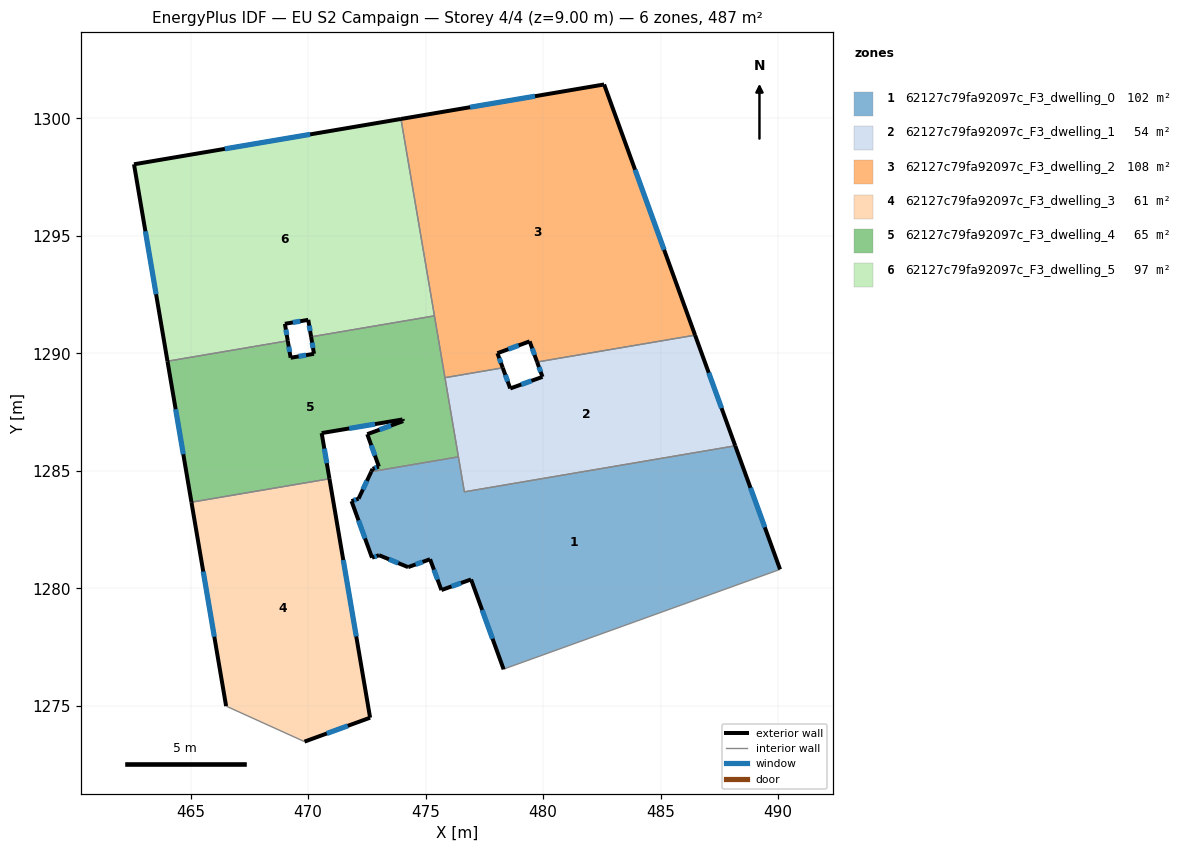
=== STOREY PLAN SPEC (per zone: floor XY polygon, exterior-wall plan segments, windows/doors) ===
zone 1: 62127c79fa92097c_F3_dwelling_0  (101.6 m²)
  floor: (488.18, 1286.07) (490.08, 1280.81) (478.47, 1276.62) (478.32, 1276.56) (476.93, 1280.38) (475.67, 1279.93) (475.19, 1281.24) (474.26, 1280.91) (473.02, 1281.41) (472.72, 1281.31) (471.85, 1283.71) (472.15, 1283.82) (472.69, 1284.97) (476.40, 1285.60) (476.65, 1284.11)
  exterior wall: (475.67, 1279.93) – (476.93, 1280.38)  [1.3 m]
    window: (476.10, 1280.08) – (476.50, 1280.23)  [0.4 m²]
  exterior wall: (475.19, 1281.24) – (475.67, 1279.93)  [1.4 m]
    window: (475.35, 1280.79) – (475.51, 1280.38)  [0.4 m²]
  exterior wall: (474.26, 1280.91) – (475.19, 1281.24)  [1.0 m]
    window: (474.57, 1281.02) – (474.87, 1281.13)  [0.3 m²]
  exterior wall: (473.02, 1281.41) – (474.26, 1280.91)  [1.3 m]
    window: (473.44, 1281.24) – (473.83, 1281.08)  [0.4 m²]
  exterior wall: (472.72, 1281.31) – (473.02, 1281.41)  [0.3 m]
    window: (472.82, 1281.34) – (472.92, 1281.38)  [0.1 m²]
  exterior wall: (471.85, 1283.71) – (472.72, 1281.31)  [2.6 m]
    window: (472.14, 1282.89) – (472.42, 1282.13)  [0.8 m²]
  exterior wall: (472.15, 1283.82) – (471.85, 1283.71)  [0.3 m]
    window: (472.04, 1283.78) – (471.95, 1283.75)  [0.1 m²]
  exterior wall: (472.69, 1284.97) – (472.15, 1283.82)  [1.3 m]
    window: (472.50, 1284.58) – (472.33, 1284.21)  [0.4 m²]
  exterior wall: (490.08, 1280.81) – (488.18, 1286.07)  [5.6 m]
    window: (489.44, 1282.60) – (488.83, 1284.28)  [1.7 m²]
  exterior wall: (476.93, 1280.38) – (478.32, 1276.56)  [4.1 m]
    window: (477.41, 1279.08) – (477.85, 1277.86)  [1.2 m²]
  interior walls: 5
zone 2: 62127c79fa92097c_F3_dwelling_1  (54.3 m²)
  floor: (486.47, 1290.78) (488.18, 1286.07) (476.65, 1284.11) (475.82, 1288.97) (478.28, 1289.39) (478.60, 1288.51) (479.97, 1289.00) (479.74, 1289.63)
  exterior wall: (478.60, 1288.51) – (478.28, 1289.39)  [0.9 m]
    window: (478.49, 1288.81) – (478.39, 1289.09)  [0.3 m²]
  exterior wall: (479.97, 1289.00) – (478.60, 1288.51)  [1.5 m]
    window: (479.51, 1288.83) – (479.07, 1288.68)  [0.4 m²]
  exterior wall: (479.74, 1289.63) – (479.97, 1289.00)  [0.7 m]
    window: (479.82, 1289.42) – (479.90, 1289.22)  [0.2 m²]
  exterior wall: (488.18, 1286.07) – (486.47, 1290.78)  [5.0 m]
    window: (487.60, 1287.67) – (487.05, 1289.18)  [1.5 m²]
  interior walls: 5
zone 3: 62127c79fa92097c_F3_dwelling_2  (108.1 m²)
  floor: (482.60, 1301.45) (486.47, 1290.78) (479.74, 1289.63) (479.43, 1290.51) (478.06, 1290.01) (478.28, 1289.39) (475.82, 1288.97) (473.95, 1299.98)
  exterior wall: (478.06, 1290.01) – (479.43, 1290.51)  [1.5 m]
    window: (478.52, 1290.18) – (478.96, 1290.34)  [0.4 m²]
  exterior wall: (478.28, 1289.39) – (478.06, 1290.01)  [0.7 m]
    window: (478.21, 1289.60) – (478.13, 1289.80)  [0.2 m²]
  exterior wall: (482.60, 1301.45) – (473.95, 1299.98)  [8.8 m]
    window: (479.66, 1300.95) – (476.89, 1300.48)  [2.7 m²]
  exterior wall: (486.47, 1290.78) – (482.60, 1301.45)  [11.3 m]
    window: (485.15, 1294.41) – (483.91, 1297.82)  [3.5 m²]
  exterior wall: (479.43, 1290.51) – (479.74, 1289.63)  [0.9 m]
    window: (479.54, 1290.21) – (479.64, 1289.93)  [0.3 m²]
  interior walls: 4
zone 4: 62127c79fa92097c_F3_dwelling_3  (60.8 m²)
  floor: (470.91, 1284.67) (472.64, 1274.50) (469.84, 1273.48) (466.51, 1274.99) (465.03, 1283.67)
  exterior wall: (469.84, 1273.48) – (472.64, 1274.50)  [3.0 m]
    window: (470.79, 1273.83) – (471.69, 1274.15)  [0.9 m²]
  exterior wall: (465.03, 1283.67) – (466.51, 1274.99)  [8.8 m]
    window: (465.54, 1280.72) – (466.01, 1277.94)  [2.7 m²]
  exterior wall: (472.64, 1274.50) – (470.91, 1284.67)  [10.3 m]
    window: (472.05, 1277.96) – (471.50, 1281.21)  [3.2 m²]
  interior walls: 2
zone 5: 62127c79fa92097c_F3_dwelling_4  (65.1 m²)
  floor: (475.38, 1291.60) (476.40, 1285.60) (472.69, 1284.97) (472.74, 1285.09) (473.01, 1285.18) (472.52, 1286.56) (474.05, 1287.12) (474.02, 1287.19) (470.58, 1286.61) (470.91, 1284.67) (465.03, 1283.67) (464.01, 1289.67) (469.13, 1290.54) (469.26, 1289.82) (470.25, 1289.98) (470.13, 1290.71)
  exterior wall: (470.25, 1289.98) – (469.26, 1289.82)  [1.0 m]
    window: (469.91, 1289.93) – (469.59, 1289.87)  [0.3 m²]
  exterior wall: (470.13, 1290.71) – (470.25, 1289.98)  [0.7 m]
    window: (470.17, 1290.46) – (470.21, 1290.23)  [0.2 m²]
  exterior wall: (472.74, 1285.09) – (472.69, 1284.97)  [0.1 m]
  exterior wall: (473.01, 1285.18) – (472.74, 1285.09)  [0.3 m]
    window: (472.92, 1285.15) – (472.83, 1285.12)  [0.1 m²]
  exterior wall: (472.52, 1286.56) – (473.01, 1285.18)  [1.5 m]
    window: (472.69, 1286.09) – (472.84, 1285.65)  [0.4 m²]
  exterior wall: (474.05, 1287.12) – (472.52, 1286.56)  [1.6 m]
    window: (473.53, 1286.93) – (473.04, 1286.75)  [0.5 m²]
  exterior wall: (474.02, 1287.19) – (474.05, 1287.12)  [0.1 m]
  exterior wall: (470.58, 1286.61) – (474.02, 1287.19)  [3.5 m]
    window: (471.75, 1286.81) – (472.85, 1286.99)  [1.1 m²]
  exterior wall: (470.91, 1284.67) – (470.58, 1286.61)  [2.0 m]
    window: (470.79, 1285.33) – (470.69, 1285.95)  [0.6 m²]
  exterior wall: (464.01, 1289.67) – (465.03, 1283.67)  [6.1 m]
    window: (464.36, 1287.63) – (464.69, 1285.71)  [1.9 m²]
  exterior wall: (469.26, 1289.82) – (469.13, 1290.54)  [0.7 m]
    window: (469.21, 1290.06) – (469.17, 1290.29)  [0.2 m²]
  interior walls: 6
zone 6: 62127c79fa92097c_F3_dwelling_5  (97.2 m²)
  floor: (473.95, 1299.98) (475.38, 1291.60) (470.13, 1290.71) (470.01, 1291.43) (469.01, 1291.26) (469.13, 1290.54) (464.01, 1289.67) (462.59, 1298.05)
  exterior wall: (470.01, 1291.43) – (470.13, 1290.71)  [0.7 m]
    window: (470.05, 1291.18) – (470.09, 1290.95)  [0.2 m²]
  exterior wall: (469.01, 1291.26) – (470.01, 1291.43)  [1.0 m]
    window: (469.35, 1291.32) – (469.67, 1291.37)  [0.3 m²]
  exterior wall: (469.13, 1290.54) – (469.01, 1291.26)  [0.7 m]
    window: (469.09, 1290.78) – (469.05, 1291.02)  [0.2 m²]
  exterior wall: (462.59, 1298.05) – (464.01, 1289.67)  [8.5 m]
    window: (463.07, 1295.20) – (463.53, 1292.52)  [2.6 m²]
  exterior wall: (473.95, 1299.98) – (462.59, 1298.05)  [11.5 m]
    window: (470.09, 1299.32) – (466.45, 1298.71)  [3.5 m²]
  interior walls: 3

=== DERIVED (storey summary) ===
Building: EU S2 Campaign
Storey: 4 of 4  (floor level z = 9.00 m)
Storey gross floor area: 487.1 m²
Zones on this storey: 6
  - 62127c79fa92097c_F3_dwelling_0: floor 101.6 m²; exterior wall 19.2 m (57.6 m²); 10 window(s) 5.9 m²; WWR 10.2%
  - 62127c79fa92097c_F3_dwelling_1: floor 54.3 m²; exterior wall 8.1 m (24.2 m²); 4 window(s) 2.5 m²; WWR 10.2%
  - 62127c79fa92097c_F3_dwelling_2: floor 108.1 m²; exterior wall 23.2 m (69.5 m²); 5 window(s) 7.1 m²; WWR 10.2%
  - 62127c79fa92097c_F3_dwelling_3: floor 60.8 m²; exterior wall 22.1 m (66.3 m²); 3 window(s) 6.8 m²; WWR 10.2%
  - 62127c79fa92097c_F3_dwelling_4: floor 65.1 m²; exterior wall 17.6 m (52.8 m²); 9 window(s) 5.3 m²; WWR 10.1%
  - 62127c79fa92097c_F3_dwelling_5: floor 97.2 m²; exterior wall 22.5 m (67.5 m²); 5 window(s) 6.9 m²; WWR 10.2%
Zone adjacency (shared interzone walls):
  - 62127c79fa92097c_F3_dwelling_0 ↔ 62127c79fa92097c_F3_dwelling_1
  - 62127c79fa92097c_F3_dwelling_0 ↔ 62127c79fa92097c_F3_dwelling_4
  - 62127c79fa92097c_F3_dwelling_1 ↔ 62127c79fa92097c_F3_dwelling_2
  - 62127c79fa92097c_F3_dwelling_1 ↔ 62127c79fa92097c_F3_dwelling_4
  - 62127c79fa92097c_F3_dwelling_2 ↔ 62127c79fa92097c_F3_dwelling_4
  - 62127c79fa92097c_F3_dwelling_2 ↔ 62127c79fa92097c_F3_dwelling_5
  - 62127c79fa92097c_F3_dwelling_3 ↔ 62127c79fa92097c_F3_dwelling_4
  - 62127c79fa92097c_F3_dwelling_4 ↔ 62127c79fa92097c_F3_dwelling_5